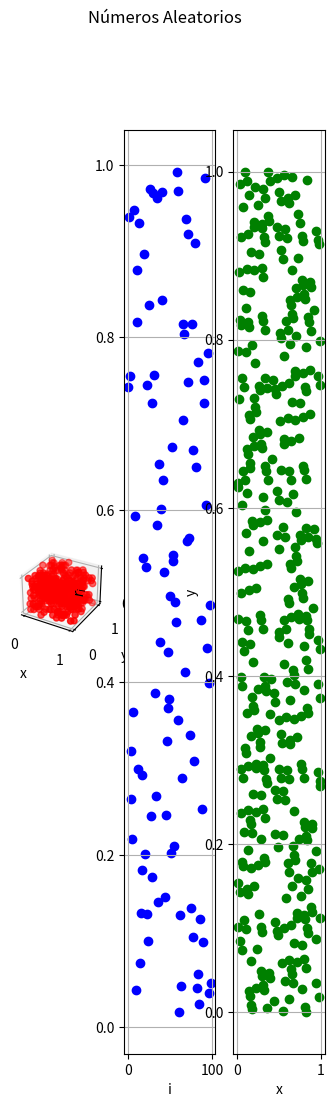

Python code for this plot:
import matplotlib.pyplot as plt

r0 = 1234
a = 106
c = 1283
m = 6075

# Primer punto
ri = r0
r = []
si = []
file1 = open("MyFile.txt","a")
for i in range(100):
    ri = (a*ri + c) % m 
    r.append(ri/m)
    file1.write(str(ri/m) + "\n")
    si.append(i)

file1.close()

# Generador de los puntos

x = []
y = []
z = []
ri = r0

for i in range(400):
    ri = (a*ri + c) % m
    x.append(ri/m)
    ri = (a*ri + c) % m
    y.append(ri/m)
    ri = (a*ri + c) % m
    z.append(ri/m)


fig = plt.figure(figsize=plt.figaspect(3.))
fig.suptitle('Números Aleatorios')

ax = fig.add_subplot(1, 3, 1, projection='3d')
ax.scatter(x, y, z, c='red')
ax.set_xlabel("x")
ax.set_ylabel("y")
ax.set_zlabel("z")

ax = fig.add_subplot(1, 3, 2)
ax.set_xlabel("i")
ax.set_ylabel("$r_i$")
ax.scatter(si, r, c='blue')
ax.grid()

ax = fig.add_subplot(1, 3, 3)
ax.scatter(x, y, c='green')
ax.set_xlabel("x")
ax.set_ylabel("y")
ax.grid()

plt.show()
